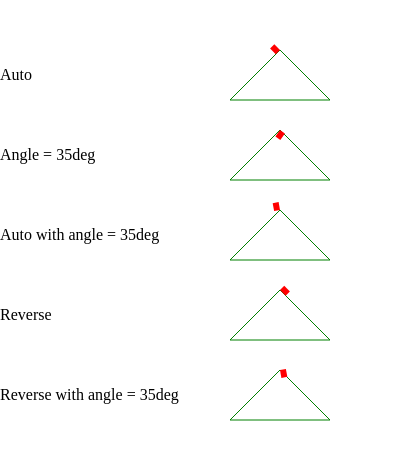
t = 0.00 s
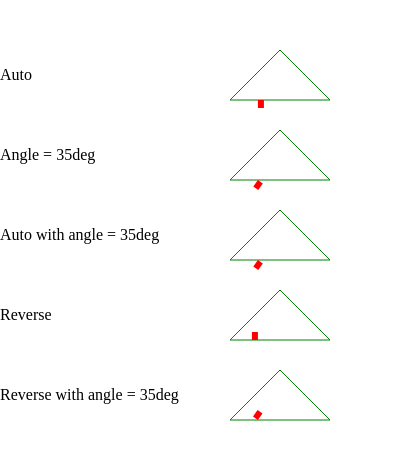
t = 1.50 s
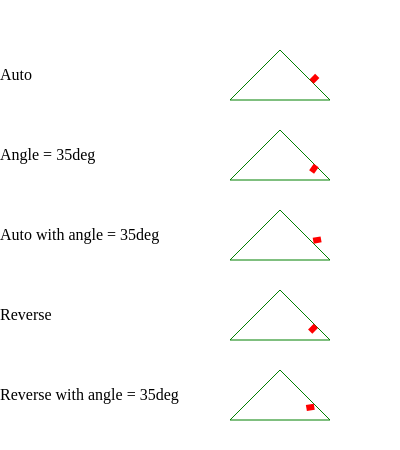
t = 3.00 s
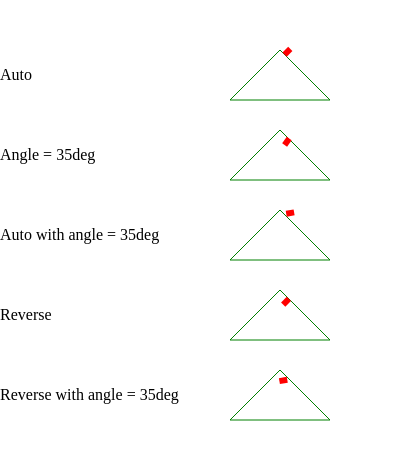
t = 4.50 s

The animated SVG that drew these frames (rendered in a browser with its animation timeline set to each time). Animation: 2 CSS @keyframes rules; one cycle of 6.00 s, repeats indefinitely.

<svg width="400" height="450" fill="none" xmlns="http://www.w3.org/2000/svg" xmlns:xlink="http://www.w3.org/1999/xlink">
  <style>
  #dot1 {
  offset-path: path(&quot;M200 50 L150 100 L250 100 Z&quot;);
  animation: 6000ms triangle-path infinite;
  offset-rotate: auto;
  }
  #dot2 {
  offset-path: path(&quot;M200 50 L150 100 L250 100 Z&quot;);
  offset-rotate:35deg;
  animation: 6000ms triangle-path infinite;
  }
  #dot3 {
  offset-path: path(&quot;M200 50 L150 100 L250 100 Z&quot;);
  offset-rotate: auto 35deg;
  animation: 6000ms triangle-path infinite;
  }
  #dot4 {
  offset-path: path(&quot;M200 50 L150 100 L250 100 Z&quot;);
  offset-rotate: reverse;
  animation: 6000ms triangle-path infinite;
  }
  #dot5 {
  offset-path: path(&quot;M200 50 L150 100 L250 100 Z&quot;);
  offset-rotate: reverse 35deg;
  animation: 6000ms triangle-path infinite;
  }
  @keyframes triangle-path {
  0% {offset-distance: 0;}
  100% {offset-distance: 100%;}
  }
  @keyframes transform-animation {
  0% {transform: translate(-40px, 0);}
  100% {transform: translate(200px, 0);}
  }
}
  </style>

  <text y="80" fill="black"> Auto </text>
  <g transform="translate(80, 0)">
  <path stroke="green" stroke-width="1" d="M200 50 L150 100 L250 100 Z"/>
  <rect id="dot1" width="6" height="8" fill="red"/>
  </g>

  <text y="160" fill="black"> Angle = 35deg </text>
  <g transform="translate(80, 80)">
  <path stroke="green" stroke-width="1" d="M200 50 L150 100 L250 100 Z"/>
  <rect id="dot2" width="6" height="8" fill="red"/>
  </g>

  <text y="240" fill="black"> Auto with angle = 35deg </text>
  <g transform="translate(80, 160)">
  <path stroke="green" stroke-width="1" d="M200 50 L150 100 L250 100 Z"/>
  <rect id="dot3" width="6" height="8" fill="red"/>
  </g>

  <text y="320" fill="black"> Reverse </text>
  <g transform="translate(80, 240)">
  <path stroke="green" stroke-width="1" d="M200 50 L150 100 L250 100 Z"/>
  <rect id="dot4" width="6" height="8" fill="red"/>
  </g>

  <text y="400" fill="black"> Reverse with angle = 35deg </text>
  <g transform="translate(80, 320)">
  <path stroke="green" stroke-width="1" d="M200 50 L150 100 L250 100 Z"/>
  <rect id="dot5" width="6" height="8" fill="red"/>
  </g>
</svg>
